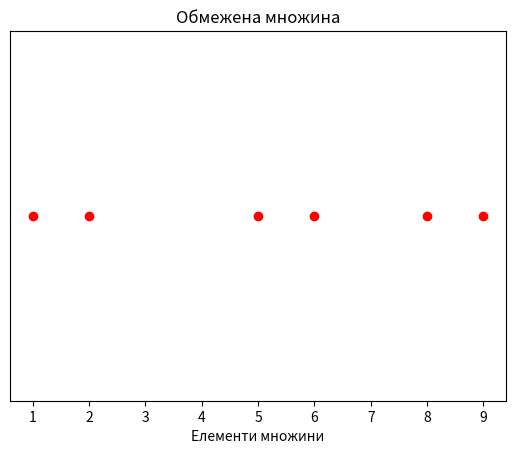

The script that saved this image:
import random
import matplotlib.pyplot as plt


# Задаємо верхнє обмеження
upper_limit = 10


# Генеруємо множину випадкових елементів, обмежених зверху числом 10
random_set = {random.randint(1, upper_limit) for _ in range(10)}
# random_set = {random.randint(1, upper_limit)}


# Виведення множини
print("Множина випадкових елементів:", random_set)
print("Обмеження зверху:", upper_limit)


# Створення множини
A = list(random_set)


# Візуалізація засобами matplotlib
plt.plot(A, [0] * len(A), 'ro') # 'ro' - червоні точки
plt.title('Обмежена множина')
plt.xlabel('Елементи множини')
plt.yticks([]) # Вимкнення відображення осі y
plt.show()
